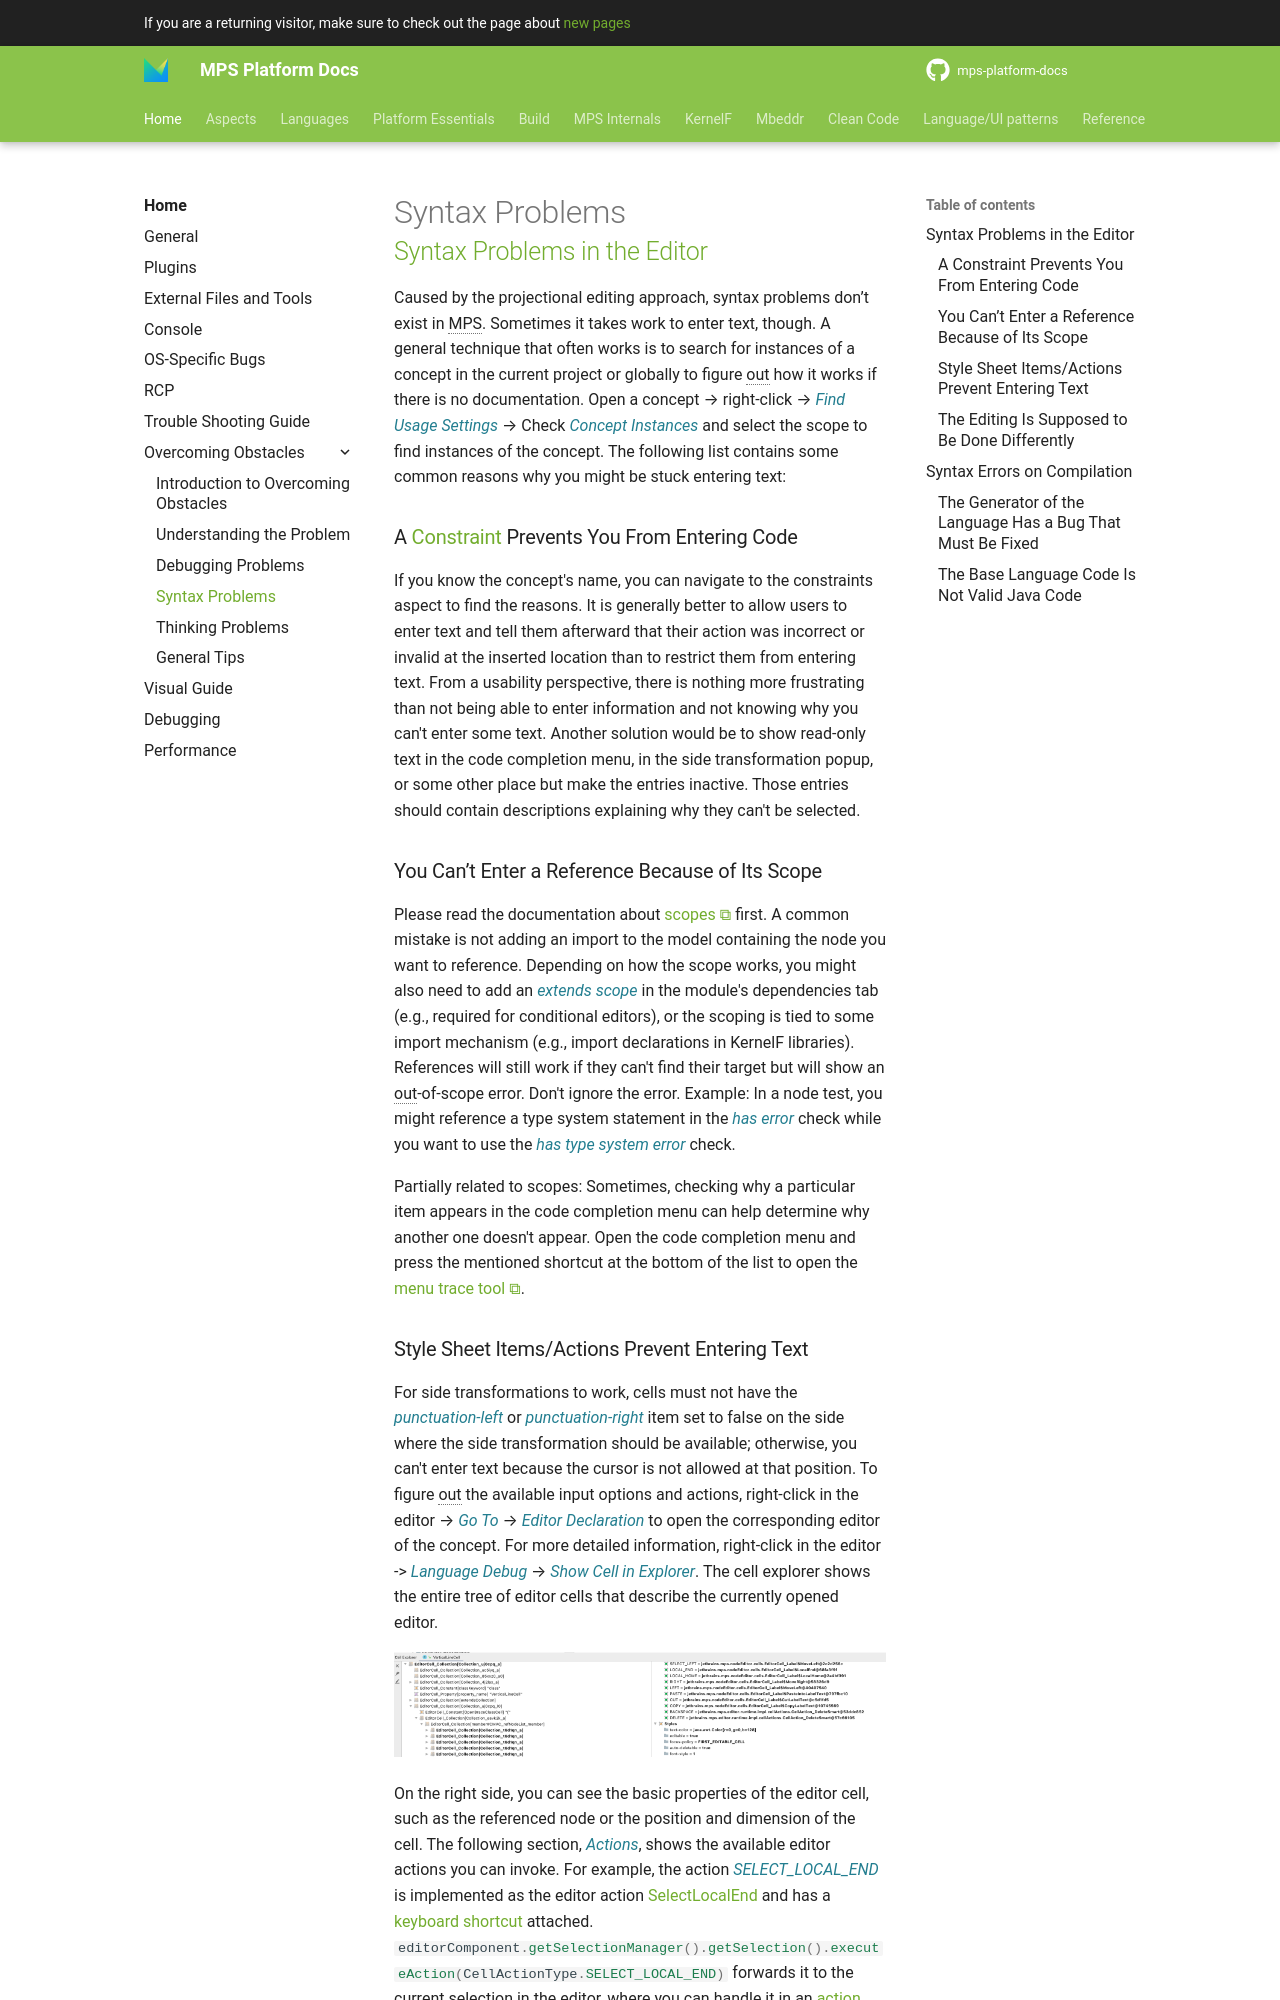

repository: mbeddr/mps-platform-docs · page: home/overcoming_obstacles/syntax_problems/index.html · generator: mkdocs

---
comments: true
---

## [Syntax Problems in the Editor](https://pythonprinciples.com/blog/getting-unstuck/#syntax-problems)

Caused by the projectional editing approach, syntax problems don’t exist in MPS. Sometimes it takes work to enter text, though. A general technique that often works is to search for instances of a concept in the current project or globally to figure out how it works if there is no documentation.
Open a concept --> right-click --> *Find Usage Settings* --> Check *Concept Instances* and select the scope to find instances of
the concept. The following list contains some common reasons why you might be stuck entering text:

### A [Constraint](https://www.jetbrains.com/help/mps/constraints.html) Prevents You From Entering Code

If you know the concept's name, you can navigate to the constraints aspect to find the reasons. It is generally better to allow users to enter text and tell them afterward that their action was incorrect or invalid at the inserted location than to restrict them from entering text. From a usability perspective, there is nothing more frustrating than not being able to enter information and not knowing why you can't enter some text. Another solution would be to show read-only text in the code completion menu, in the side transformation popup, or some other place but make the entries inactive. Those entries should contain descriptions explaining why they can't be selected.

### You Can’t Enter a Reference Because of Its Scope

Please read the documentation about [scopes](https://www.jetbrains.com/help/mps/scopes.html) first.
A common mistake is not adding an import to the model containing the node you want to reference. Depending on how the scope works, you might also need to add an *extends scope* in the module's dependencies tab (e.g., required for conditional editors), or the scoping is tied to some import mechanism (e.g., import declarations in KernelF libraries).
References will still work if they can't find their target but will show an out-of-scope error. Don't ignore the error. Example: In a node test, you might reference a type system statement in the *has error* check while you want to use the *has type system error* check.

Partially related to scopes: Sometimes, checking why a particular item appears in the code completion menu can help determine why another one doesn't appear. Open the code completion menu and press the mentioned shortcut at the bottom of the list to open the [menu trace tool](https://www.jetbrains.com/help/mps/menu-trace-tool-window.html).
